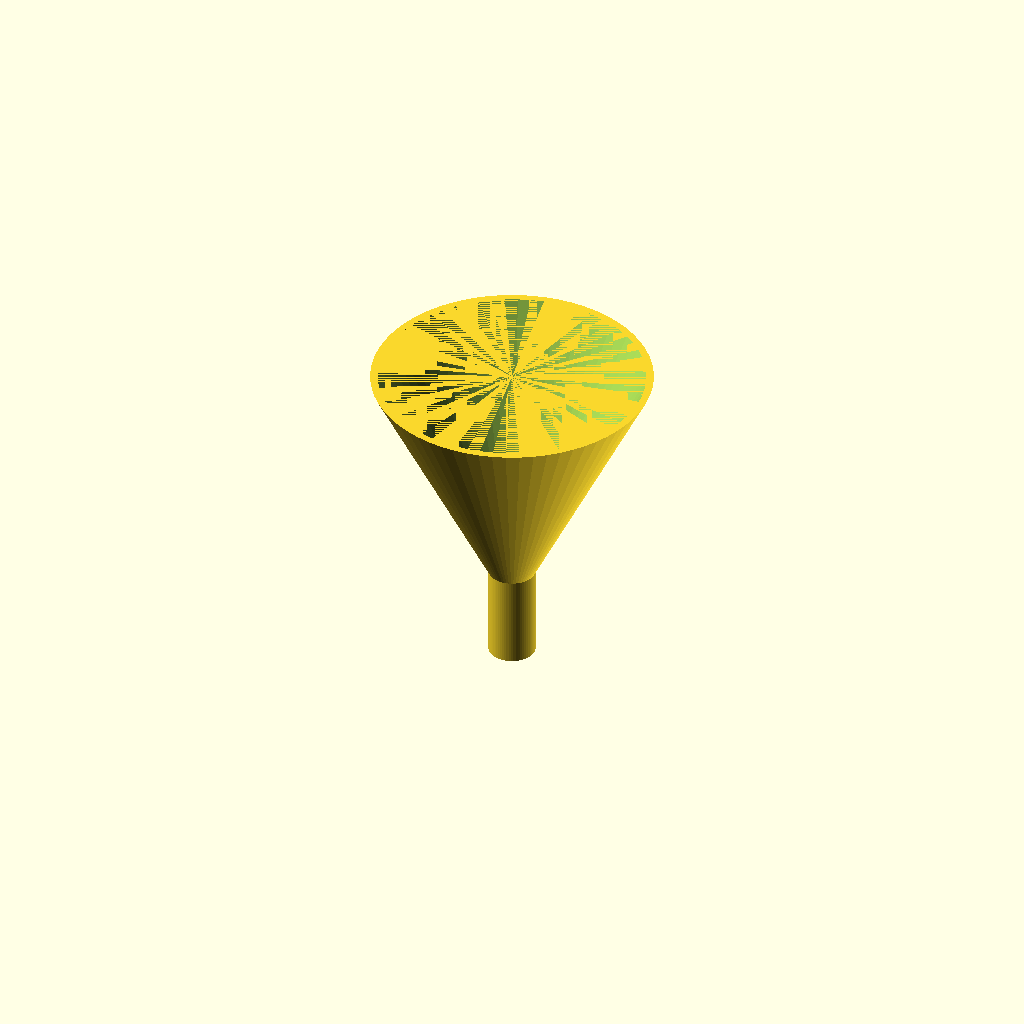
Cell 1: rendered with the file's own defaults.
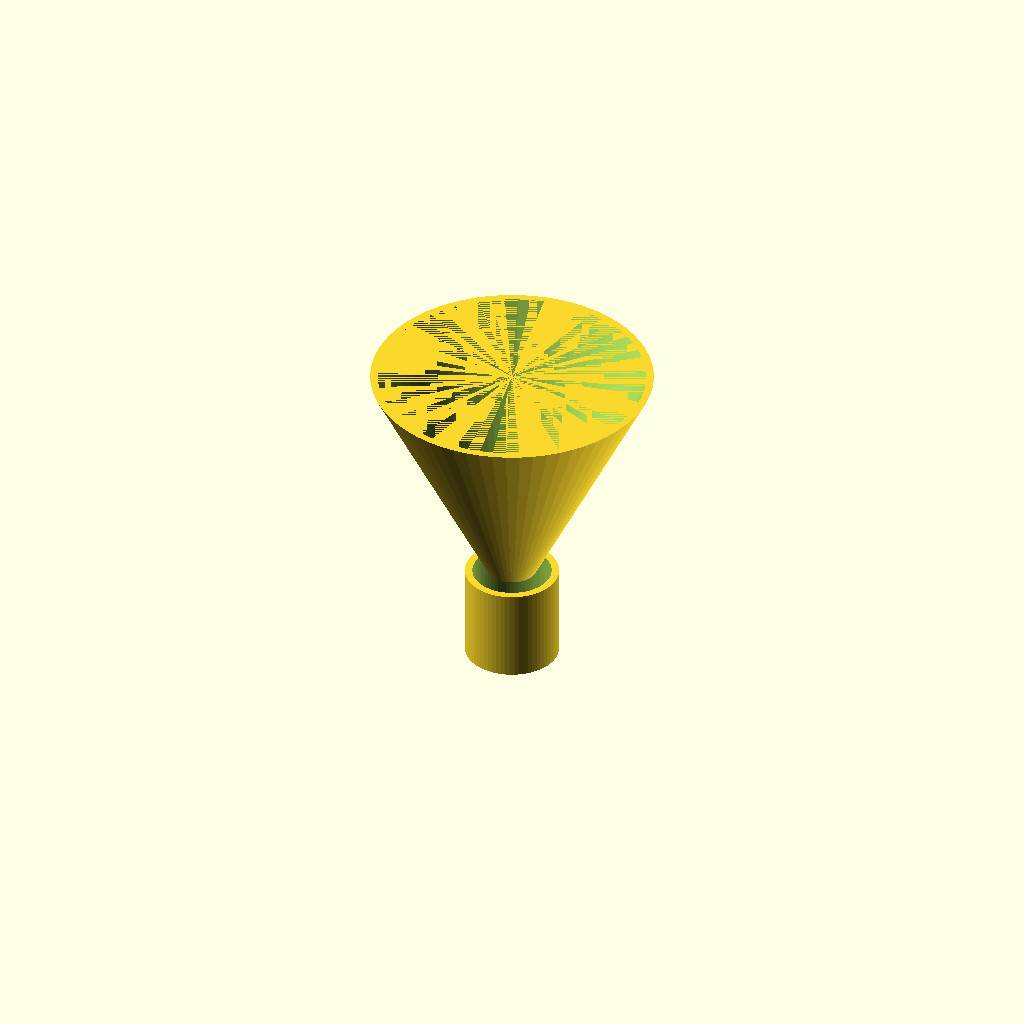
Cell 2 — spout_od set to 20, the other parameters unchanged.
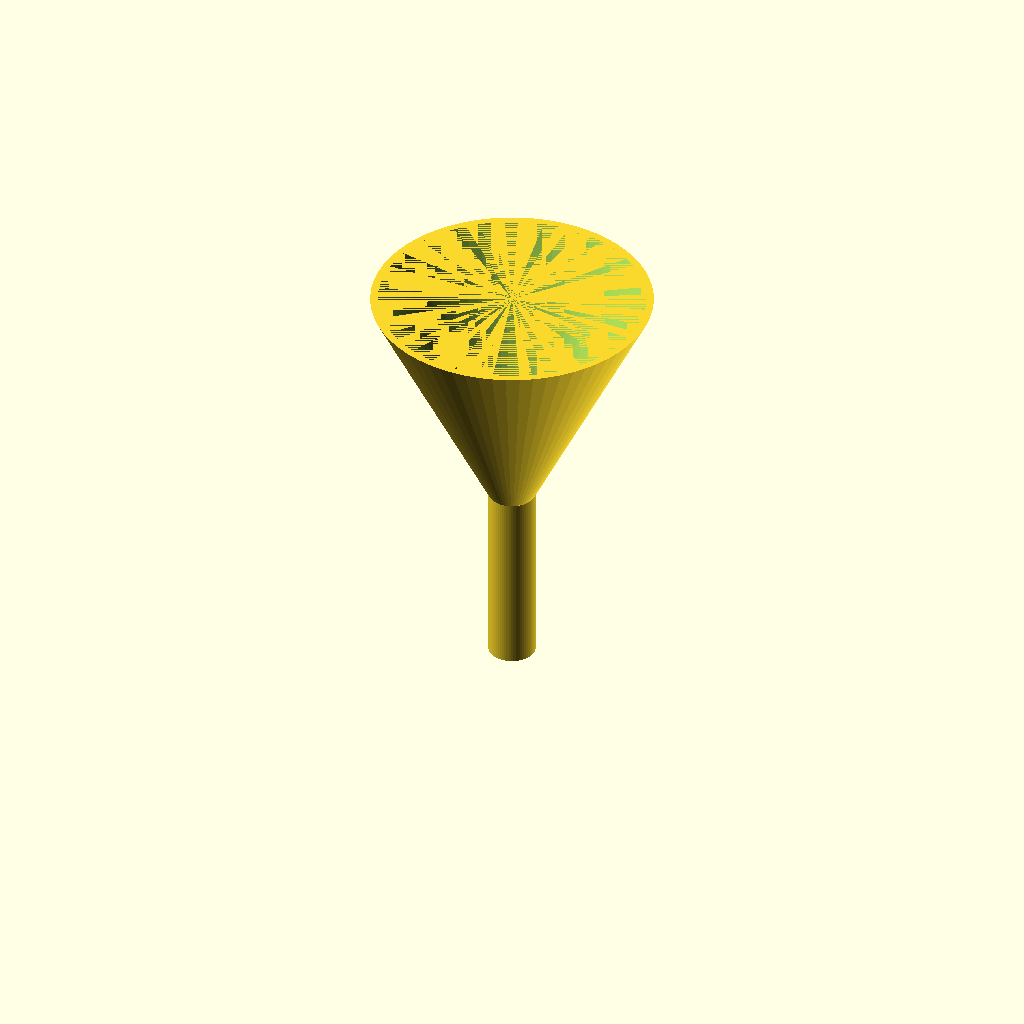
Cell 3: spout_h = 40 (everything else at default).
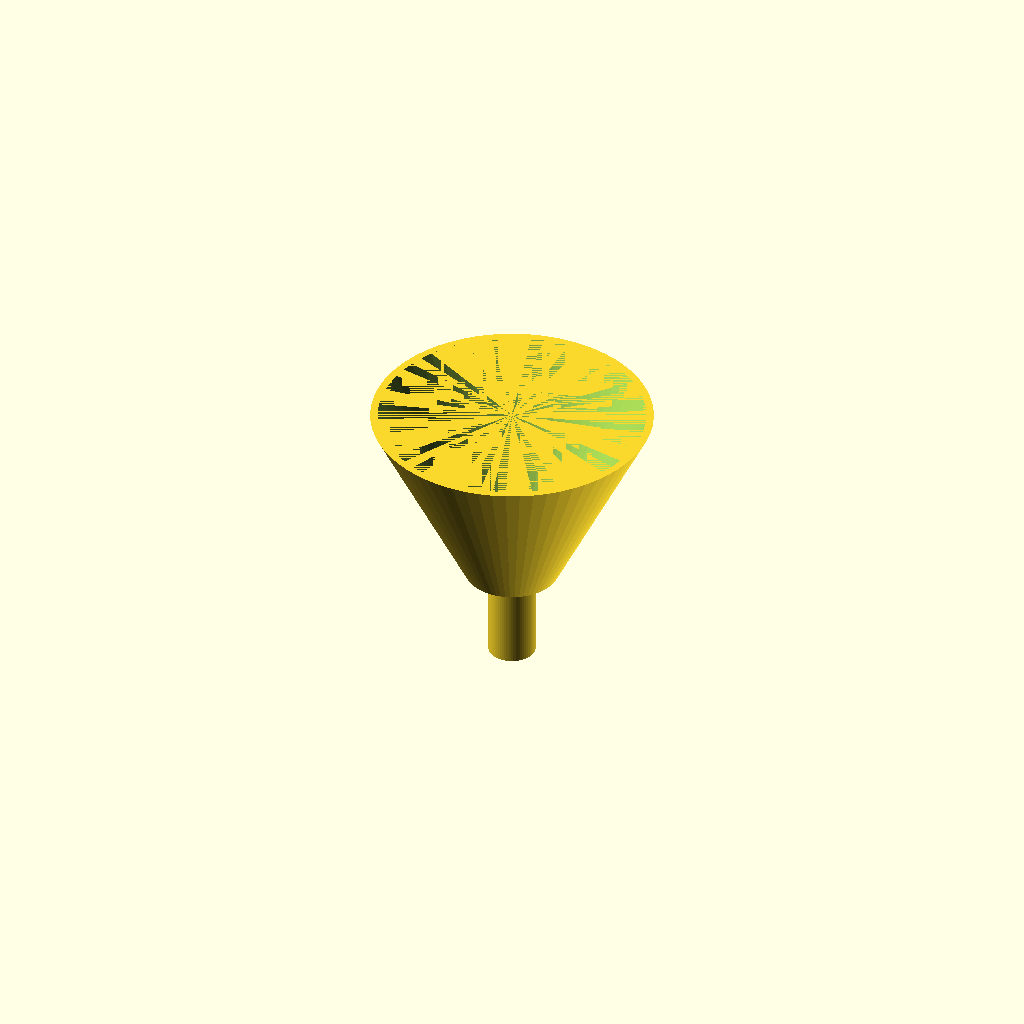
Cell 4 — cone_top_d set to 20, the other parameters unchanged.
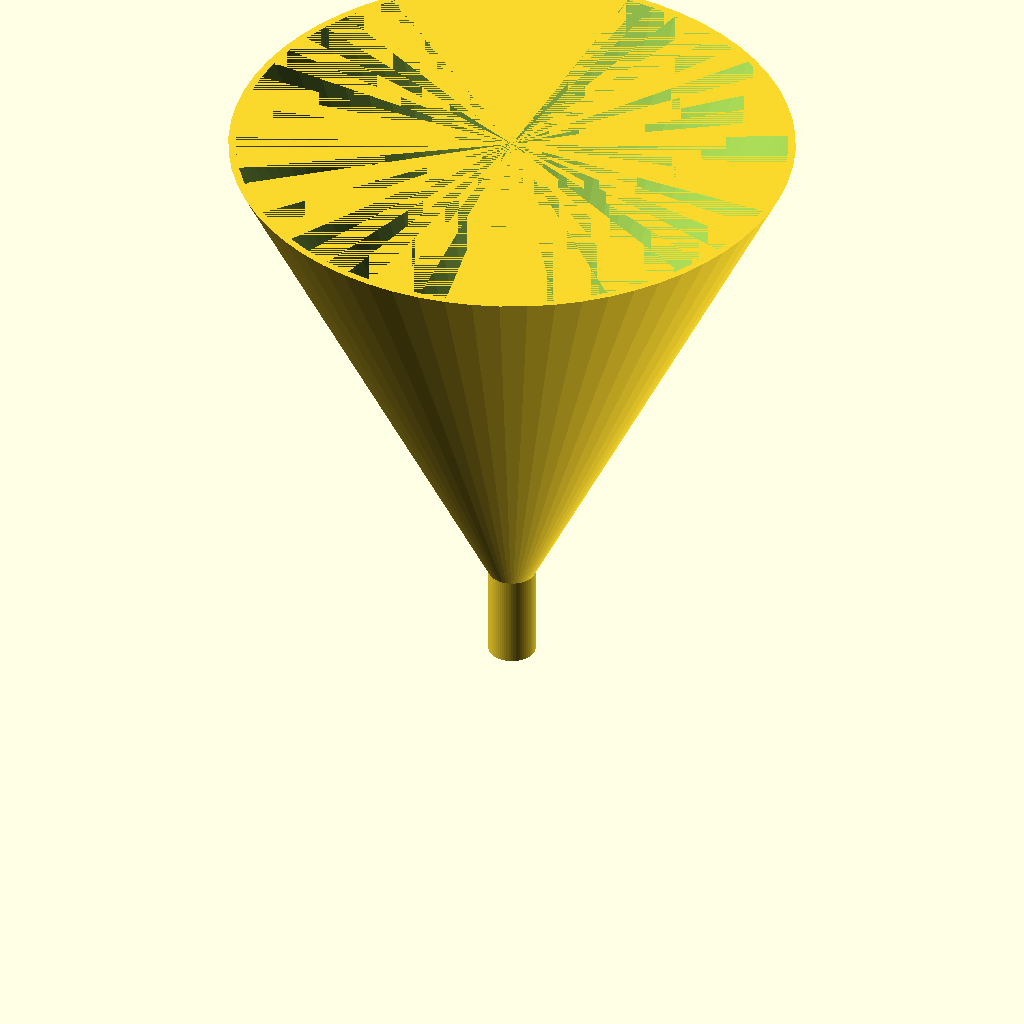
Cell 5: cone_rim_d = 120 (everything else at default).
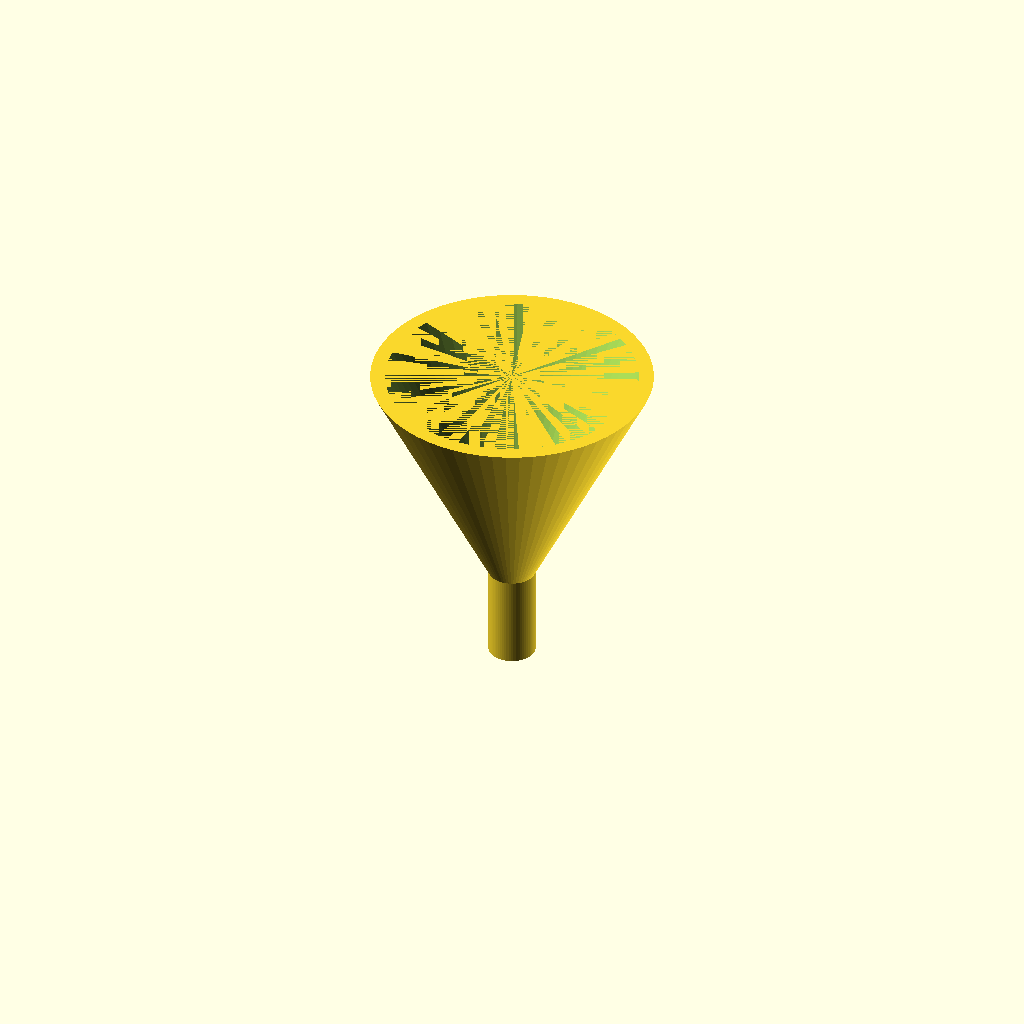
Cell 6: wall = 3.2 (everything else at default).
All cells are drawn from one camera (rotation 55°, 0°, 25°, orthographic, colour scheme Cornfield), so only the parameter changes between them.
OpenSCAD source file bench/results/gpu-v9s1-g3/code/scadcoder-v9s1/lab_funnel_60mm_s7_a2.scad:
// Lab funnel - printed upright, open top and bottom
// Units: mm

$fn = 64;

// --- Dimensions ---
spout_od      = 10;   // spout outer diameter
spout_id      = spout_od - 2 * 1.6;  // spout bore (6.8)
spout_h       = 20;   // spout height (z = 0 to 20)
cone_top_d    = 10;   // cone diameter at spout junction (z = 20)
cone_rim_d    = 60;   // cone rim diameter (z = 50)
cone_h        = cone_rim_d - cone_top_d;  // cone height (40)
wall          = 1.6;  // wall thickness everywhere
eps           = 0.5;  // overshoot for clean cuts

difference() {
    union() {
        // Spout
        cylinder(d = spout_od, h = spout_h);
        // Cone (slightly overlapping the spout for a solid union)
        translate([0, 0, spout_h - 0.01])
            cylinder(d1 = cone_top_d, d2 = cone_rim_d, h = cone_h + 0.01);
    }
    // Through-bore: spout bore up to the cone, then cone wall thickness to rim
    translate([0, 0, -eps])
        cylinder(d = spout_id, h = spout_h + 2 * eps);
    // Cone bore (expands with the wall thickness)
    translate([0, 0, spout_h - 0.01])
        cylinder(d1 = cone_top_d - 2 * wall, d2 = cone_rim_d - 2 * wall, h = cone_h + 0.01);
}
Parameter table extracted from the source (name, type, default, range or options):
spout_od: number, default 10
spout_h: number, default 20
cone_top_d: number, default 10
cone_rim_d: number, default 60
wall: number, default 1.6
eps: number, default 0.5
